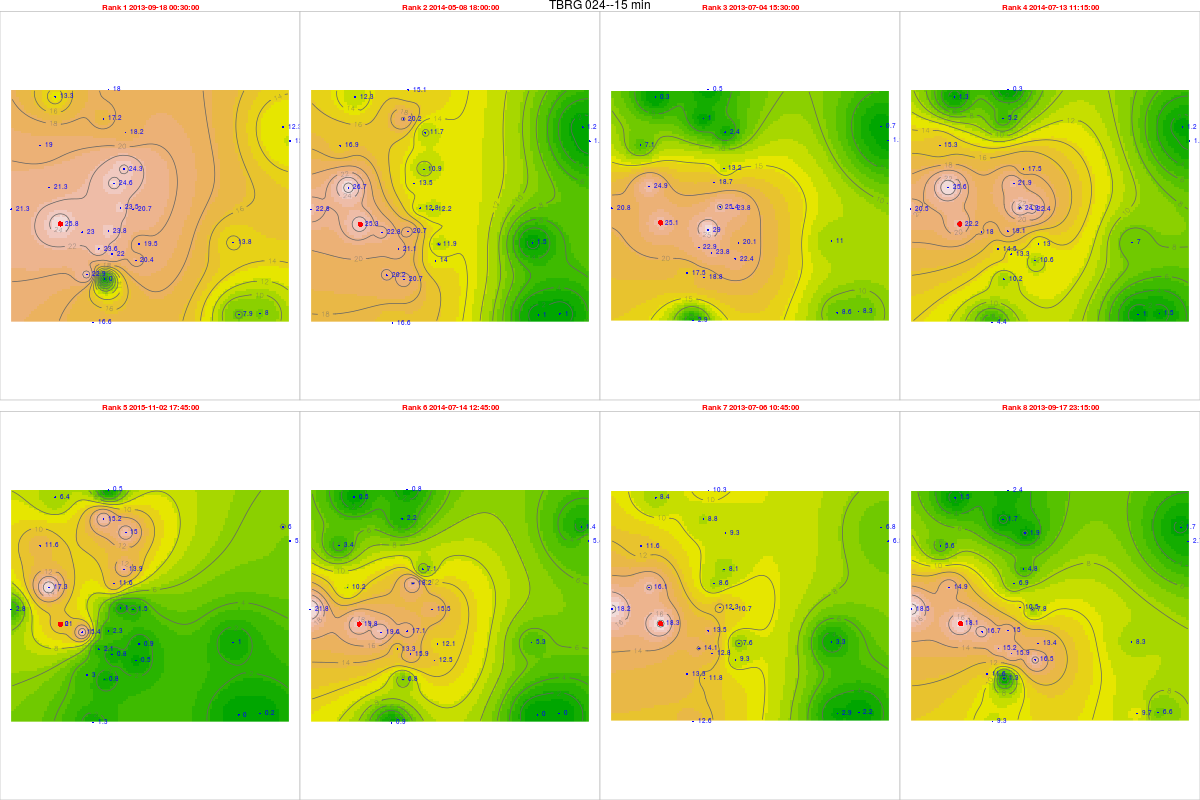

The file beside this chart, header and first rows:
, tips, mm, dt.tm, Unit_ID, Rank, cat, Unit_ID, Installati, Lat, Long, elevation, slope, aspect, x, y, z, coords.x1, coords.x2
35339, 1.07, 25.8, 2013-09-18 00:30:00, TBRG 024, 1, 24, TBRG 024, 10/11/2012, 14.45, 74.67, 542, 14.17, 210.8, 464863, 1597459, 0, 464863, 1597459
57679, 1.05, 25.32, 2014-05-08 18:00:00, TBRG 024, 2, 24, TBRG 024, 10/11/2012, 14.45, 74.67, 542, 14.17, 210.8, 464863, 1597459, 0, 464863, 1597459
28103, 1.04, 25.07, 2013-07-04 15:30:00, TBRG 024, 3, 24, TBRG 024, 10/11/2012, 14.45, 74.67, 542, 14.17, 210.8, 464863, 1597459, 0, 464863, 1597459
63988, 0.92, 22.18, 2014-07-13 11:15:00, TBRG 024, 4, 24, TBRG 024, 10/11/2012, 14.45, 74.67, 542, 14.17, 210.8, 464863, 1597459, 0, 464863, 1597459
109806, 0.87, 20.98, 2015-11-02 17:45:00, TBRG 024, 5, 24, TBRG 024, 10/11/2012, 14.45, 74.67, 542, 14.17, 210.8, 464863, 1597459, 0, 464863, 1597459
64090, 0.82, 19.77, 2014-07-14 12:45:00, TBRG 024, 6, 24, TBRG 024, 10/11/2012, 14.45, 74.67, 542, 14.17, 210.8, 464863, 1597459, 0, 464863, 1597459
28276, 0.76, 18.32, 2013-07-06 10:45:00, TBRG 024, 7, 24, TBRG 024, 10/11/2012, 14.45, 74.67, 542, 14.17, 210.8, 464863, 1597459, 0, 464863, 1597459
35334, 0.75, 18.08, 2013-09-17 23:15:00, TBRG 024, 8, 24, TBRG 024, 10/11/2012, 14.45, 74.67, 542, 14.17, 210.8, 464863, 1597459, 0, 464863, 1597459
38066, 0.92, 23.8, 2013-09-18 00:30:00, TBRG 001, 1, 1, TBRG 001, 17/08/2012, 14.45, 74.69, 518, 10.05, 154.8, 466743, 1597181, 0, 466743, 1597181
60406, 0.8, 20.7, 2014-05-08 18:00:00, TBRG 001, 2, 1, TBRG 001, 17/08/2012, 14.45, 74.69, 518, 10.05, 154.8, 466743, 1597181, 0, 466743, 1597181
30830, 1.12, 28.97, 2013-07-04 15:30:00, TBRG 001, 3, 1, TBRG 001, 17/08/2012, 14.45, 74.69, 518, 10.05, 154.8, 466743, 1597181, 0, 466743, 1597181
66715, 0.74, 19.14, 2014-07-13 11:15:00, TBRG 001, 4, 1, TBRG 001, 17/08/2012, 14.45, 74.69, 518, 10.05, 154.8, 466743, 1597181, 0, 466743, 1597181
112533, 0.09, 2.328, 2015-11-02 17:45:00, TBRG 001, 5, 1, TBRG 001, 17/08/2012, 14.45, 74.69, 518, 10.05, 154.8, 466743, 1597181, 0, 466743, 1597181
66817, 0.66, 17.07, 2014-07-14 12:45:00, TBRG 001, 6, 1, TBRG 001, 17/08/2012, 14.45, 74.69, 518, 10.05, 154.8, 466743, 1597181, 0, 466743, 1597181
31003, 0.52, 13.45, 2013-07-06 10:45:00, TBRG 001, 7, 1, TBRG 001, 17/08/2012, 14.45, 74.69, 518, 10.05, 154.8, 466743, 1597181, 0, 466743, 1597181
38061, 0.58, 15, 2013-09-17 23:15:00, TBRG 001, 8, 1, TBRG 001, 17/08/2012, 14.45, 74.69, 518, 10.05, 154.8, 466743, 1597181, 0, 466743, 1597181
37117, 0.96, 24.34, 2013-09-18 00:30:00, TBRG 002, 1, 2, TBRG 002, 18/08/2012, 14.47, 74.7, 550, 4.299, 220.5, 467356, 1599612, 0, 467356, 1599612
57051, 0.43, 10.9, 2014-05-08 18:00:00, TBRG 002, 2, 2, TBRG 002, 18/08/2012, 14.47, 74.7, 550, 4.299, 220.5, 467356, 1599612, 0, 467356, 1599612
29881, 0.52, 13.18, 2013-07-04 15:30:00, TBRG 002, 3, 2, TBRG 002, 18/08/2012, 14.47, 74.7, 550, 4.299, 220.5, 467356, 1599612, 0, 467356, 1599612
63360, 0.69, 17.49, 2014-07-13 11:15:00, TBRG 002, 4, 2, TBRG 002, 18/08/2012, 14.47, 74.7, 550, 4.299, 220.5, 467356, 1599612, 0, 467356, 1599612
105228, 0.55, 13.94, 2015-11-02 17:45:00, TBRG 002, 5, 2, TBRG 002, 18/08/2012, 14.47, 74.7, 550, 4.299, 220.5, 467356, 1599612, 0, 467356, 1599612
63462, 0.28, 7.098, 2014-07-14 12:45:00, TBRG 002, 6, 2, TBRG 002, 18/08/2012, 14.47, 74.7, 550, 4.299, 220.5, 467356, 1599612, 0, 467356, 1599612
30054, 0.32, 8.112, 2013-07-06 10:45:00, TBRG 002, 7, 2, TBRG 002, 18/08/2012, 14.47, 74.7, 550, 4.299, 220.5, 467356, 1599612, 0, 467356, 1599612
37112, 0.19, 4.816, 2013-09-17 23:15:00, TBRG 002, 8, 2, TBRG 002, 18/08/2012, 14.47, 74.7, 550, 4.299, 220.5, 467356, 1599612, 0, 467356, 1599612
37968, 0.45, 12.14, 2013-09-18 00:30:00, TBRG 003, 1, 3, TBRG 003, 18/08/2012, 14.48, 74.76, 513, 1.431, 188.8, 473867, 1600721, 0, 473867, 1600721
60307, 0.04, 1.079, 2014-05-08 18:00:00, TBRG 003, 2, 3, TBRG 003, 18/08/2012, 14.48, 74.76, 513, 1.431, 188.8, 473867, 1600721, 0, 473867, 1600721
30732, 0.04, 1.079, 2013-07-04 15:30:00, TBRG 003, 3, 3, TBRG 003, 18/08/2012, 14.48, 74.76, 513, 1.431, 188.8, 473867, 1600721, 0, 473867, 1600721
66616, 0.06, 1.619, 2014-07-13 11:15:00, TBRG 003, 4, 3, TBRG 003, 18/08/2012, 14.48, 74.76, 513, 1.431, 188.8, 473867, 1600721, 0, 473867, 1600721
112434, 0.19, 5.126, 2015-11-02 17:45:00, TBRG 003, 5, 3, TBRG 003, 18/08/2012, 14.48, 74.76, 513, 1.431, 188.8, 473867, 1600721, 0, 473867, 1600721
66718, 0.2, 5.396, 2014-07-14 12:45:00, TBRG 003, 6, 3, TBRG 003, 18/08/2012, 14.48, 74.76, 513, 1.431, 188.8, 473867, 1600721, 0, 473867, 1600721
30905, 0.24, 6.475, 2013-07-06 10:45:00, TBRG 003, 7, 3, TBRG 003, 18/08/2012, 14.48, 74.76, 513, 1.431, 188.8, 473867, 1600721, 0, 473867, 1600721
37963, 0.1, 2.698, 2013-09-17 23:15:00, TBRG 003, 8, 3, TBRG 003, 18/08/2012, 14.48, 74.76, 513, 1.431, 188.8, 473867, 1600721, 0, 473867, 1600721
37573, 0, 0, 2013-09-18 00:30:00, TBRG 004, 1, 4, TBRG 004, 18/08/2012, 14.43, 74.69, 540, 2.167, 137.1, 466593, 1595293, 0, 466593, 1595293
59913, 0.79, 20.66, 2014-05-08 18:00:00, TBRG 004, 2, 4, TBRG 004, 18/08/2012, 14.43, 74.69, 540, 2.167, 137.1, 466593, 1595293, 0, 466593, 1595293
30365, 0.72, 18.83, 2013-07-04 15:30:00, TBRG 004, 3, 4, TBRG 004, 18/08/2012, 14.43, 74.69, 540, 2.167, 137.1, 466593, 1595293, 0, 466593, 1595293
66222, 0.39, 10.2, 2014-07-13 11:15:00, TBRG 004, 4, 4, TBRG 004, 18/08/2012, 14.43, 74.69, 540, 2.167, 137.1, 466593, 1595293, 0, 466593, 1595293
112040, 0.03, 0.7845, 2015-11-02 17:45:00, TBRG 004, 5, 4, TBRG 004, 18/08/2012, 14.43, 74.69, 540, 2.167, 137.1, 466593, 1595293, 0, 466593, 1595293
66324, 0.26, 6.799, 2014-07-14 12:45:00, TBRG 004, 6, 4, TBRG 004, 18/08/2012, 14.43, 74.69, 540, 2.167, 137.1, 466593, 1595293, 0, 466593, 1595293
30538, 0.45, 11.77, 2013-07-06 10:45:00, TBRG 004, 7, 4, TBRG 004, 18/08/2012, 14.43, 74.69, 540, 2.167, 137.1, 466593, 1595293, 0, 466593, 1595293
37568, 0.05, 1.308, 2013-09-17 23:15:00, TBRG 004, 8, 4, TBRG 004, 18/08/2012, 14.43, 74.69, 540, 2.167, 137.1, 466593, 1595293, 0, 466593, 1595293
37859, 0.95, 20.7, 2013-09-18 00:30:00, TBRG 005, 1, 5, TBRG 005, 19/08/2012, 14.45, 74.7, 531, 8.231, 15.75, 467713, 1598027, 0, 467713, 1598027
60199, 0.56, 12.2, 2014-05-08 18:00:00, TBRG 005, 2, 5, TBRG 005, 19/08/2012, 14.45, 74.7, 531, 8.231, 15.75, 467713, 1598027, 0, 467713, 1598027
30623, 1.09, 23.75, 2013-07-04 15:30:00, TBRG 005, 3, 5, TBRG 005, 19/08/2012, 14.45, 74.7, 531, 8.231, 15.75, 467713, 1598027, 0, 467713, 1598027
66508, 1.03, 22.44, 2014-07-13 11:15:00, TBRG 005, 4, 5, TBRG 005, 19/08/2012, 14.45, 74.7, 531, 8.231, 15.75, 467713, 1598027, 0, 467713, 1598027
112325, 0.07, 1.525, 2015-11-02 17:45:00, TBRG 005, 5, 5, TBRG 005, 19/08/2012, 14.45, 74.7, 531, 8.231, 15.75, 467713, 1598027, 0, 467713, 1598027
66610, 0.71, 15.47, 2014-07-14 12:45:00, TBRG 005, 6, 5, TBRG 005, 19/08/2012, 14.45, 74.7, 531, 8.231, 15.75, 467713, 1598027, 0, 467713, 1598027
30796, 0.49, 10.68, 2013-07-06 10:45:00, TBRG 005, 7, 5, TBRG 005, 19/08/2012, 14.45, 74.7, 531, 8.231, 15.75, 467713, 1598027, 0, 467713, 1598027
37854, 0.36, 7.844, 2013-09-17 23:15:00, TBRG 005, 8, 5, TBRG 005, 19/08/2012, 14.45, 74.7, 531, 8.231, 15.75, 467713, 1598027, 0, 467713, 1598027
37762, 0.88, 23.01, 2013-09-18 00:30:00, TBRG 006, 1, 6, TBRG 006, 20/08/2012, 14.45, 74.68, 545, 15.82, 111.2, 465721, 1597140, 0, 465721, 1597140
60102, 0.87, 22.75, 2014-05-08 18:00:00, TBRG 006, 2, 6, TBRG 006, 20/08/2012, 14.45, 74.68, 545, 15.82, 111.2, 465721, 1597140, 0, 465721, 1597140
30540, NA, NA, 2013-07-04 15:30:00, TBRG 006, 3, 6, TBRG 006, 20/08/2012, 14.45, 74.68, 545, 15.82, 111.2, 465721, 1597140, 0, 465721, 1597140
66411, 0.69, 18.04, 2014-07-13 11:15:00, TBRG 006, 4, 6, TBRG 006, 20/08/2012, 14.45, 74.68, 545, 15.82, 111.2, 465721, 1597140, 0, 465721, 1597140
112229, 0.59, 15.43, 2015-11-02 17:45:00, TBRG 006, 5, 6, TBRG 006, 20/08/2012, 14.45, 74.68, 545, 15.82, 111.2, 465721, 1597140, 0, 465721, 1597140
66513, 0.75, 19.61, 2014-07-14 12:45:00, TBRG 006, 6, 6, TBRG 006, 20/08/2012, 14.45, 74.68, 545, 15.82, 111.2, 465721, 1597140, 0, 465721, 1597140
30713, NA, NA, 2013-07-06 10:45:00, TBRG 006, 7, 6, TBRG 006, 20/08/2012, 14.45, 74.68, 545, 15.82, 111.2, 465721, 1597140, 0, 465721, 1597140
37757, 0.64, 16.74, 2013-09-17 23:15:00, TBRG 006, 8, 6, TBRG 006, 20/08/2012, 14.45, 74.68, 545, 15.82, 111.2, 465721, 1597140, 0, 465721, 1597140
37855, 0.72, 19.03, 2013-09-18 00:30:00, TBRG 007, 1, 7, TBRG 007, 19/08/2012, 14.48, 74.67, 600, 37.92, 169.8, 464073, 1600539, 0, 464073, 1600539
60195, 0.64, 16.92, 2014-05-08 18:00:00, TBRG 007, 2, 7, TBRG 007, 19/08/2012, 14.48, 74.67, 600, 37.92, 169.8, 464073, 1600539, 0, 464073, 1600539
30619, 0.27, 7.136, 2013-07-04 15:30:00, TBRG 007, 3, 7, TBRG 007, 19/08/2012, 14.48, 74.67, 600, 37.92, 169.8, 464073, 1600539, 0, 464073, 1600539
66504, 0.58, 15.33, 2014-07-13 11:15:00, TBRG 007, 4, 7, TBRG 007, 19/08/2012, 14.48, 74.67, 600, 37.92, 169.8, 464073, 1600539, 0, 464073, 1600539
... 164 more rows
